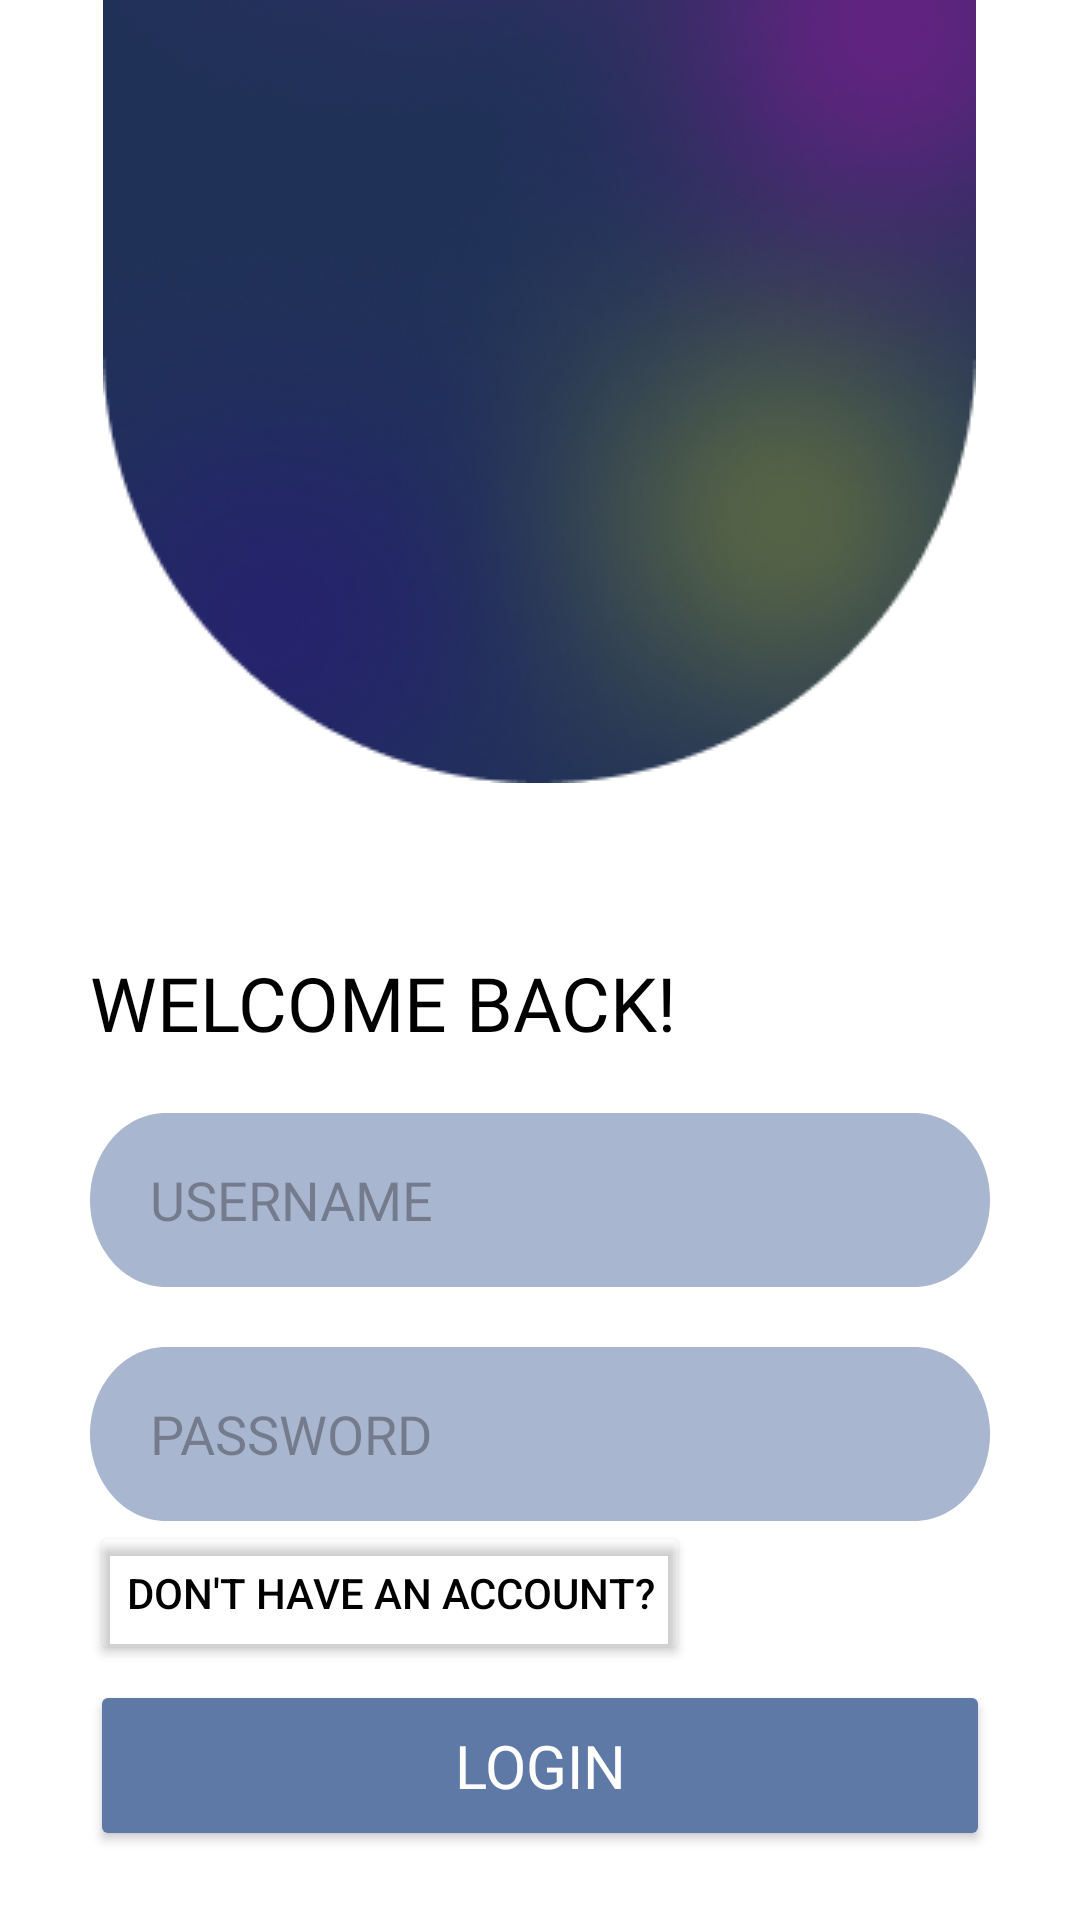

Produce the Android XML layout that renders to this screen, including the resource entries it uses.
<!-- AndroidManifest.xml: application theme Theme.OTMJApp -->
<!-- res/layout/fragment_login.xml -->
<?xml version="1.0" encoding="utf-8"?>
<RelativeLayout xmlns:android="http://schemas.android.com/apk/res/android"
    xmlns:app="http://schemas.android.com/apk/res-auto"
    xmlns:tools="http://schemas.android.com/tools"
    android:layout_width="match_parent"
    android:layout_height="match_parent"
    android:paddingHorizontal="30dp"
    tools:context=".Fragments.LoginFragment"
    android:background="@color/white"
    >

    <ImageView
        android:id="@+id/imageView"
        android:layout_width="wrap_content"
        android:layout_height="487dp"
        android:contentDescription="@string/app_name"
        android:layout_centerHorizontal="true"
        android:translationY="-200dp"
        app:srcCompat="@drawable/oval" />

    <TextView
        android:id="@+id/login_welcome_text"
        android:layout_width="wrap_content"
        android:layout_height="wrap_content"
        android:layout_alignParentStart="true"
        android:layout_marginTop="-170dp"
        android:layout_below="@id/imageView"
        android:fontFamily="@font/roboto_medium"
        android:gravity="top"
        android:text="@string/welcome_back_cap"
        android:textColor="@color/black"
        android:textSize="25sp" />

    <EditText
        android:id="@+id/login_edit_username"
        android:layout_width="wrap_content"
        android:layout_height="wrap_content"
        android:layout_marginTop="20dp"
        android:layout_centerHorizontal="true"
        android:layout_below="@id/login_welcome_text"
        android:background="@drawable/ic_edittext"
        android:fontFamily="@font/roboto_medium"
        android:inputType="text"
        android:autofillHints="username"
        android:hint="@string/username_cap"
        android:paddingHorizontal="20dp"
        android:textColor="@color/white"/>

    <EditText
        android:id="@+id/login_edit_password"
        android:layout_width="wrap_content"
        android:layout_height="wrap_content"
        android:layout_below="@id/login_edit_username"
        android:background="@drawable/ic_edittext"
        android:fontFamily="@font/roboto_medium"
        android:layout_marginTop="20dp"
        android:inputType="textPassword"
        android:autofillHints="password"
        android:hint="@string/password_cap"
        android:paddingHorizontal="20dp"
        android:textColor="@color/white"
        android:layout_centerHorizontal="true"/>

    <Button
        android:id="@+id/login_create_account"
        android:layout_width="wrap_content"
        android:layout_height="wrap_content"
        android:layout_below="@id/login_edit_password"
        android:backgroundTint="#00FFFFFF"
        android:text="@string/login_register"
        android:layout_marginBottom="5dp"
        android:textColor="@color/black" />

    <Button
        android:id="@+id/login_button"
        android:layout_width="344dp"
        android:layout_height="wrap_content"
        android:padding="15dp"
        android:layout_below="@id/login_create_account"
        android:backgroundTint="@color/blue_nav_bar"
        android:fontFamily="@font/roboto_medium"
        android:text="@string/login"
        android:textColor="@color/white"
        android:textSize="20sp"
        android:layout_centerHorizontal="true"/>

</RelativeLayout>
<!-- resources referenced by this layout -->
<resources>
  <color name="black">#FF000000</color>
  <color name="blue_nav_bar">#5E79A6</color>
  <color name="white">#FFFFFFFF</color>
  <!-- drawable ic_edittext (drawable) -->
  <?xml version="1.0" encoding="utf-8"?>
  <vector
      xmlns:android="http://schemas.android.com/apk/res/android"
      android:width="344dp"
      android:height="58dp"
      android:viewportWidth="344"
      android:viewportHeight="58"
      >
      <group>
          <clip-path
              android:pathData="M29 0H315C331.016 0 344 12.9837 344 29C344 45.0163 331.016 58 315 58H29C12.9837 58 0 45.0163 0 29C0 12.9837 12.9837 0 29 0Z"
              />
          <path
              android:pathData="M0 0V58H344V0"
              android:fillColor="@color/lightbtn"
              />
      </group>
  </vector>
  <!-- drawable oval: png bitmap (drawable, 100380 bytes) -->
  <string name="app_name">OTMJ App</string>
  <string name="login">LOGIN</string>
  <string name="login_register">DON\'T HAVE AN ACCOUNT?</string>
  <string name="password_cap">PASSWORD</string>
  <string name="username_cap">USERNAME</string>
  <string name="welcome_back_cap">WELCOME BACK!</string>
  <style name="Theme.OTMJApp" parent="Base.Theme.OTMJApp" />
  <color name="lightbtn">#A8B6CF</color>
  <style name="Base.Theme.OTMJApp" parent="Theme.Material3.DayNight.NoActionBar">
          
          
      </style>
</resources>
